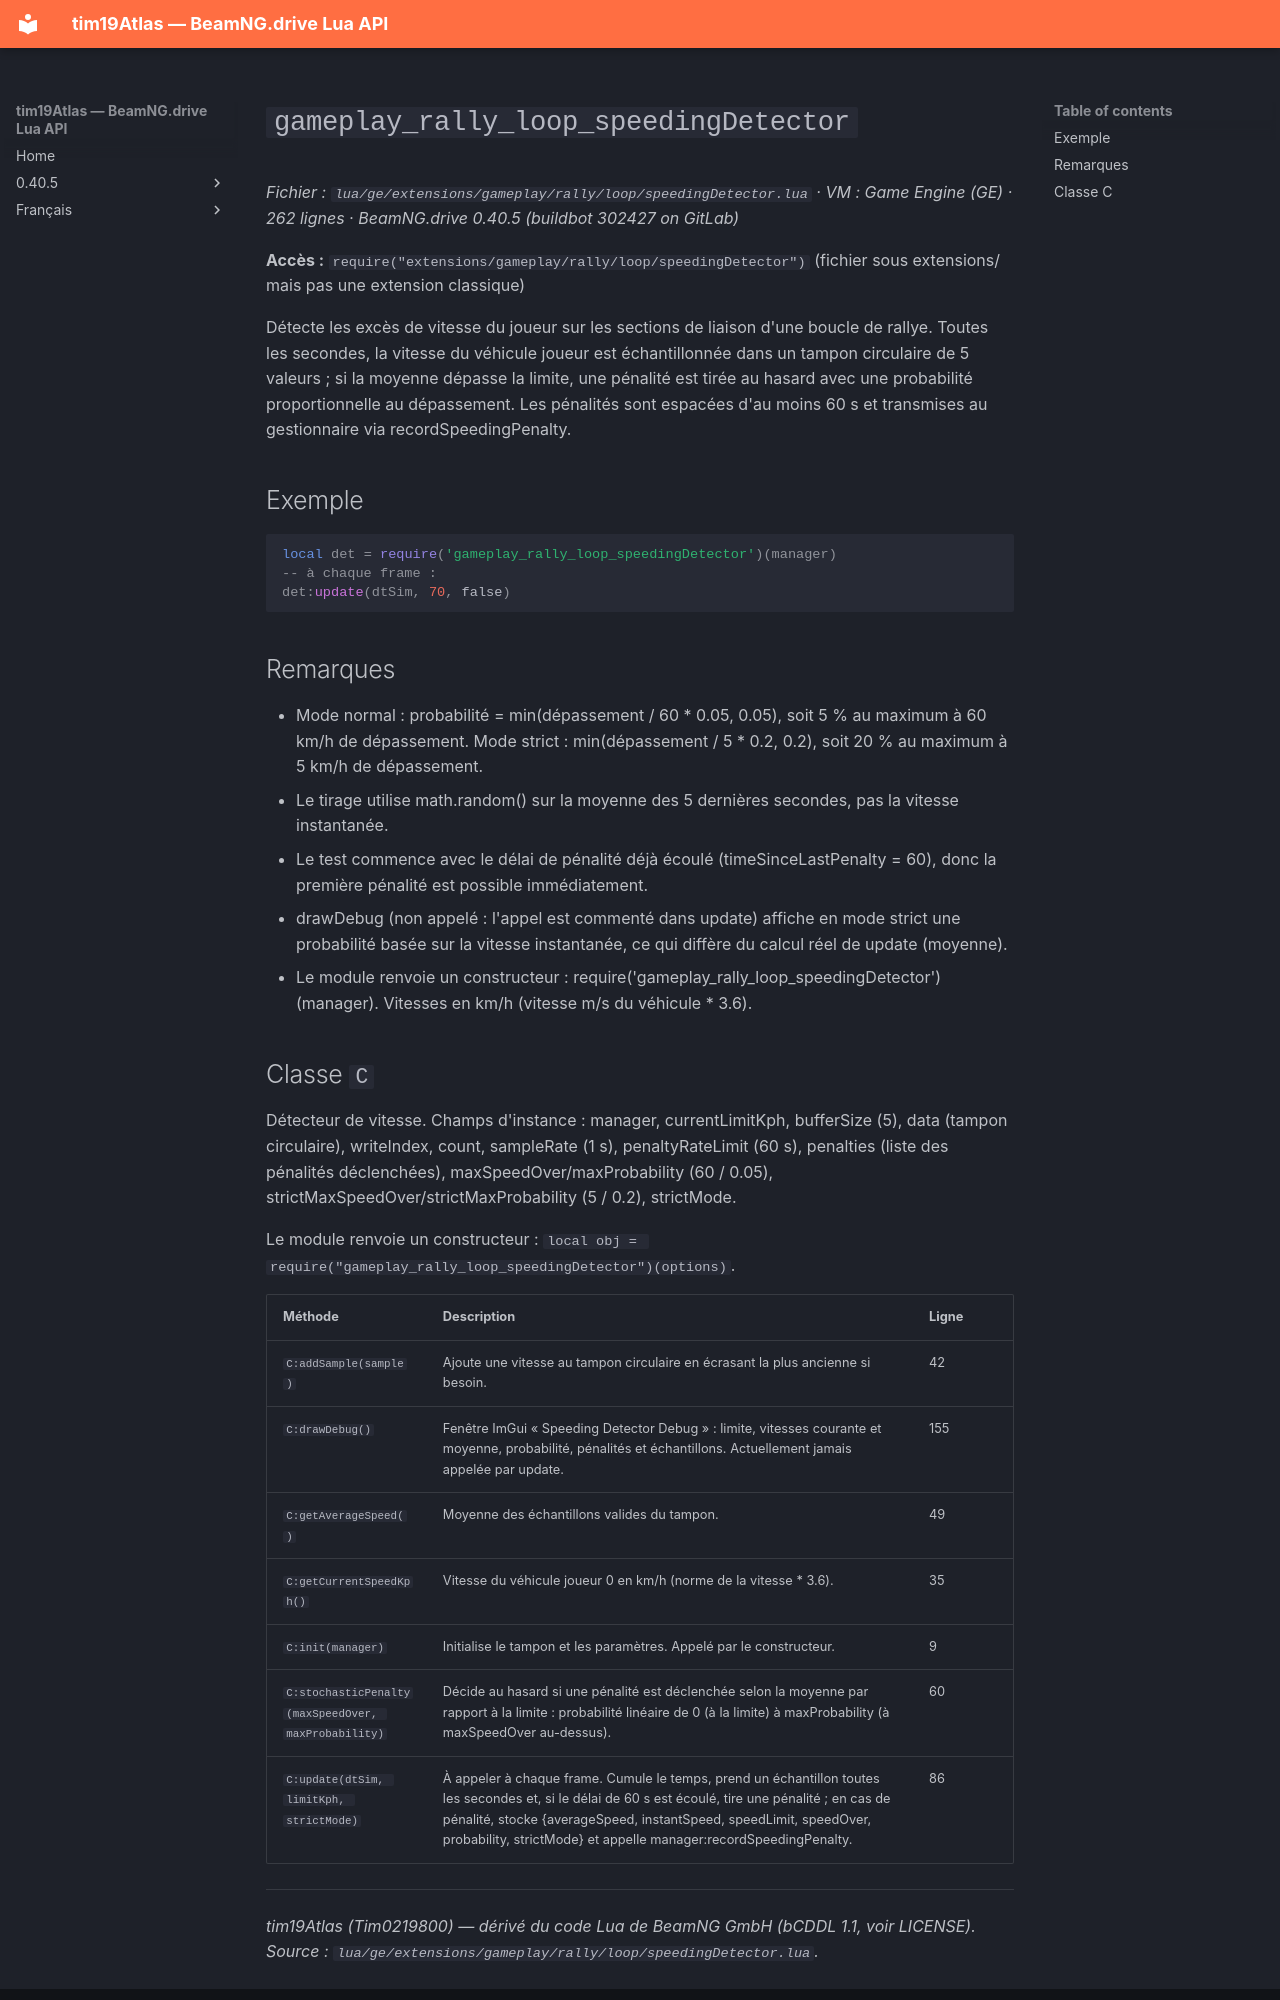

repository: Tim0219800/beamng-lua-atlas · page: fr/0.40.5/ge/extensions/gameplay/rally/loop/speedingDetector.html · generator: mkdocs

# `gameplay_rally_loop_speedingDetector`

*Fichier : `lua/ge/extensions/gameplay/rally/loop/speedingDetector.lua` · VM : Game Engine (GE) · 262 lignes · BeamNG.drive 0.40.5 (buildbot 302427 on GitLab)*

**Accès :** `require("extensions/gameplay/rally/loop/speedingDetector")` (fichier sous extensions/ mais pas une extension classique)

Détecte les excès de vitesse du joueur sur les sections de liaison d'une boucle de rallye. Toutes les secondes, la vitesse du véhicule joueur est échantillonnée dans un tampon circulaire de 5 valeurs ; si la moyenne dépasse la limite, une pénalité est tirée au hasard avec une probabilité proportionnelle au dépassement. Les pénalités sont espacées d'au moins 60 s et transmises au gestionnaire via recordSpeedingPenalty.

## Exemple

```lua
local det = require('gameplay_rally_loop_speedingDetector')(manager)
-- à chaque frame :
det:update(dtSim, 70, false)
```

## Remarques

- Mode normal : probabilité = min(dépassement / 60 * 0.05, 0.05), soit 5 % au maximum à 60 km/h de dépassement. Mode strict : min(dépassement / 5 * 0.2, 0.2), soit 20 % au maximum à 5 km/h de dépassement.
- Le tirage utilise math.random() sur la moyenne des 5 dernières secondes, pas la vitesse instantanée.
- Le test commence avec le délai de pénalité déjà écoulé (timeSinceLastPenalty = 60), donc la première pénalité est possible immédiatement.
- drawDebug (non appelé : l'appel est commenté dans update) affiche en mode strict une probabilité basée sur la vitesse instantanée, ce qui diffère du calcul réel de update (moyenne).
- Le module renvoie un constructeur : require('gameplay_rally_loop_speedingDetector')(manager). Vitesses en km/h (vitesse m/s du véhicule * 3.6).
